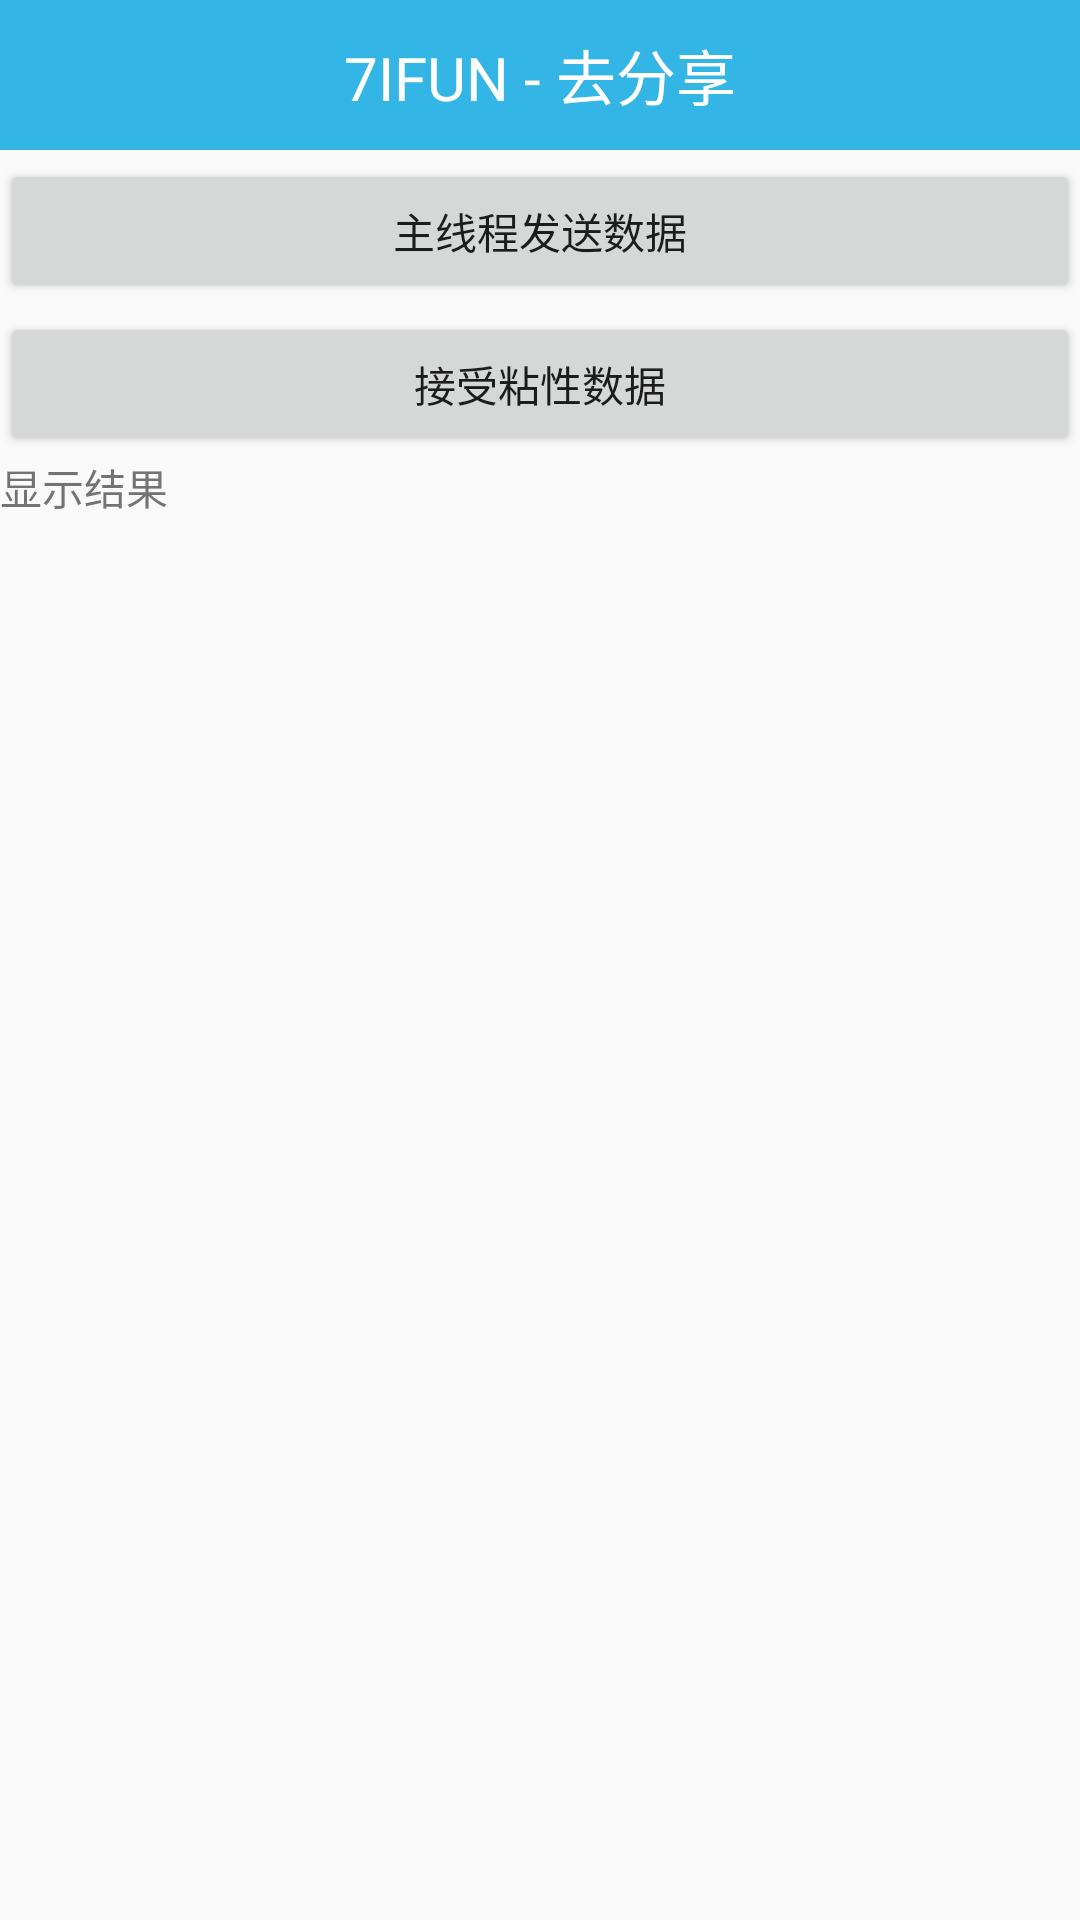

Here is an Android app screen rendered from its layout file. Give the layout XML and the strings, colors and styles it references.
<!-- AndroidManifest.xml: application theme AppTheme -->
<!-- res/layout/activity_event_bus_send.xml -->
<?xml version="1.0" encoding="utf-8"?>
<LinearLayout xmlns:android="http://schemas.android.com/apk/res/android"
    xmlns:tools="http://schemas.android.com/tools"
    android:id="@+id/activity_native_json_parse"
    android:layout_width="match_parent"
    android:layout_height="match_parent"
    android:orientation="vertical"
    tools:context="android.a7ifun.com.a7ifun.hui.a7ifun.com.a7ifun.json.activity.NativeJsonParseActivity">

    <include layout="@layout/titlebar"></include>

    <Button
        android:id="@+id/btn_1"
        android:layout_width="match_parent"
        android:layout_height="wrap_content"
        android:layout_marginTop="3dp"
        android:text="主线程发送数据" />

    <Button
        android:id="@+id/btn_2"
        android:layout_width="match_parent"
        android:layout_height="wrap_content"
        android:layout_marginTop="3dp"
        android:text="接受粘性数据" />

    <TextView
        android:layout_width="match_parent"
        android:layout_height="wrap_content"
        android:text="显示结果" />

    <TextView
        android:id="@+id/tv_result"
        android:layout_width="match_parent"
        android:layout_height="wrap_content" />
</LinearLayout>
<!-- res/layout/titlebar.xml (included above) -->
<?xml version="1.0" encoding="utf-8"?>
<LinearLayout xmlns:android="http://schemas.android.com/apk/res/android"
    android:orientation="horizontal"
    android:layout_width="match_parent"
    android:gravity="center"
    android:background="@android:color/holo_blue_light"
    android:layout_height="50dp">
    <TextView
        android:id="@+id/tv_title"
        android:textSize="20sp"
        android:textColor="@android:color/white"
        android:textAllCaps="true"
        android:text="7ifun - 去分享"
        android:layout_width="wrap_content"
        android:layout_height="wrap_content" />

</LinearLayout>
<!-- resources referenced by this layout -->
<resources>
  <style name="AppTheme" parent="Theme.AppCompat.Light.DarkActionBar">
          
          <item name="colorPrimary">@color/colorPrimary</item>
          <item name="colorPrimaryDark">@color/colorPrimaryDark</item>
          <item name="colorAccent">@color/colorAccent</item>
          <item name="windowNoTitle">true</item>
      </style>
  <!-- not gathered from this repository: default colours our renderer supplied (Android Studio template values) -->
  <color name="colorPrimary">#FF6200EE</color>
  <color name="colorPrimaryDark">#FF3700B3</color>
  <color name="colorAccent">#FF03DAC5</color>
</resources>
